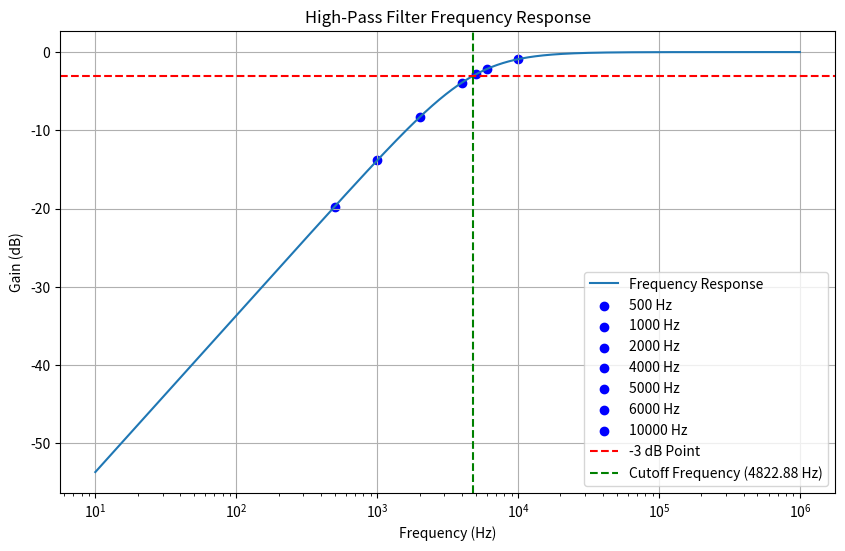

This chart was generated by the following Python code:
import numpy as np
import matplotlib.pyplot as plt

# Given values
R = 150e3  # 150 kΩ
C = 220e-12  # 220 pF

# Calculate cutoff frequency
fc = 1 / (2 * np.pi * R * C)

# Define the frequency range
freq = np.logspace(1, 6, 1000)  # 10 Hz to 1 MHz

# Calculate the transfer function
H = 1j * freq / (1j * freq + fc)

# Calculate the gain in decibels
gain_dB = 20 * np.log10(np.abs(H))

# Frequencies to mark
marked_frequencies = [500, 1000, 2000, 4000, 5000, 6000, 10000]

# Plot the graph
plt.figure(figsize=(10, 6))
plt.semilogx(freq, gain_dB, label='Frequency Response')

# Mark specific frequencies
for f in marked_frequencies:
    plt.scatter(f, 20 * np.log10(np.abs(1j * f / (1j * f + fc))), color='blue', marker='o', label=f'{f} Hz')

plt.axhline(y=-3, color='red', linestyle='--', label='-3 dB Point')
plt.title('High-Pass Filter Frequency Response')
plt.xlabel('Frequency (Hz)')
plt.ylabel('Gain (dB)')
plt.axvline(fc, color='green', linestyle='--', label=f'Cutoff Frequency ({fc:.2f} Hz)')
plt.legend()
plt.grid(True)
plt.savefig('2.png')
plt.show()

